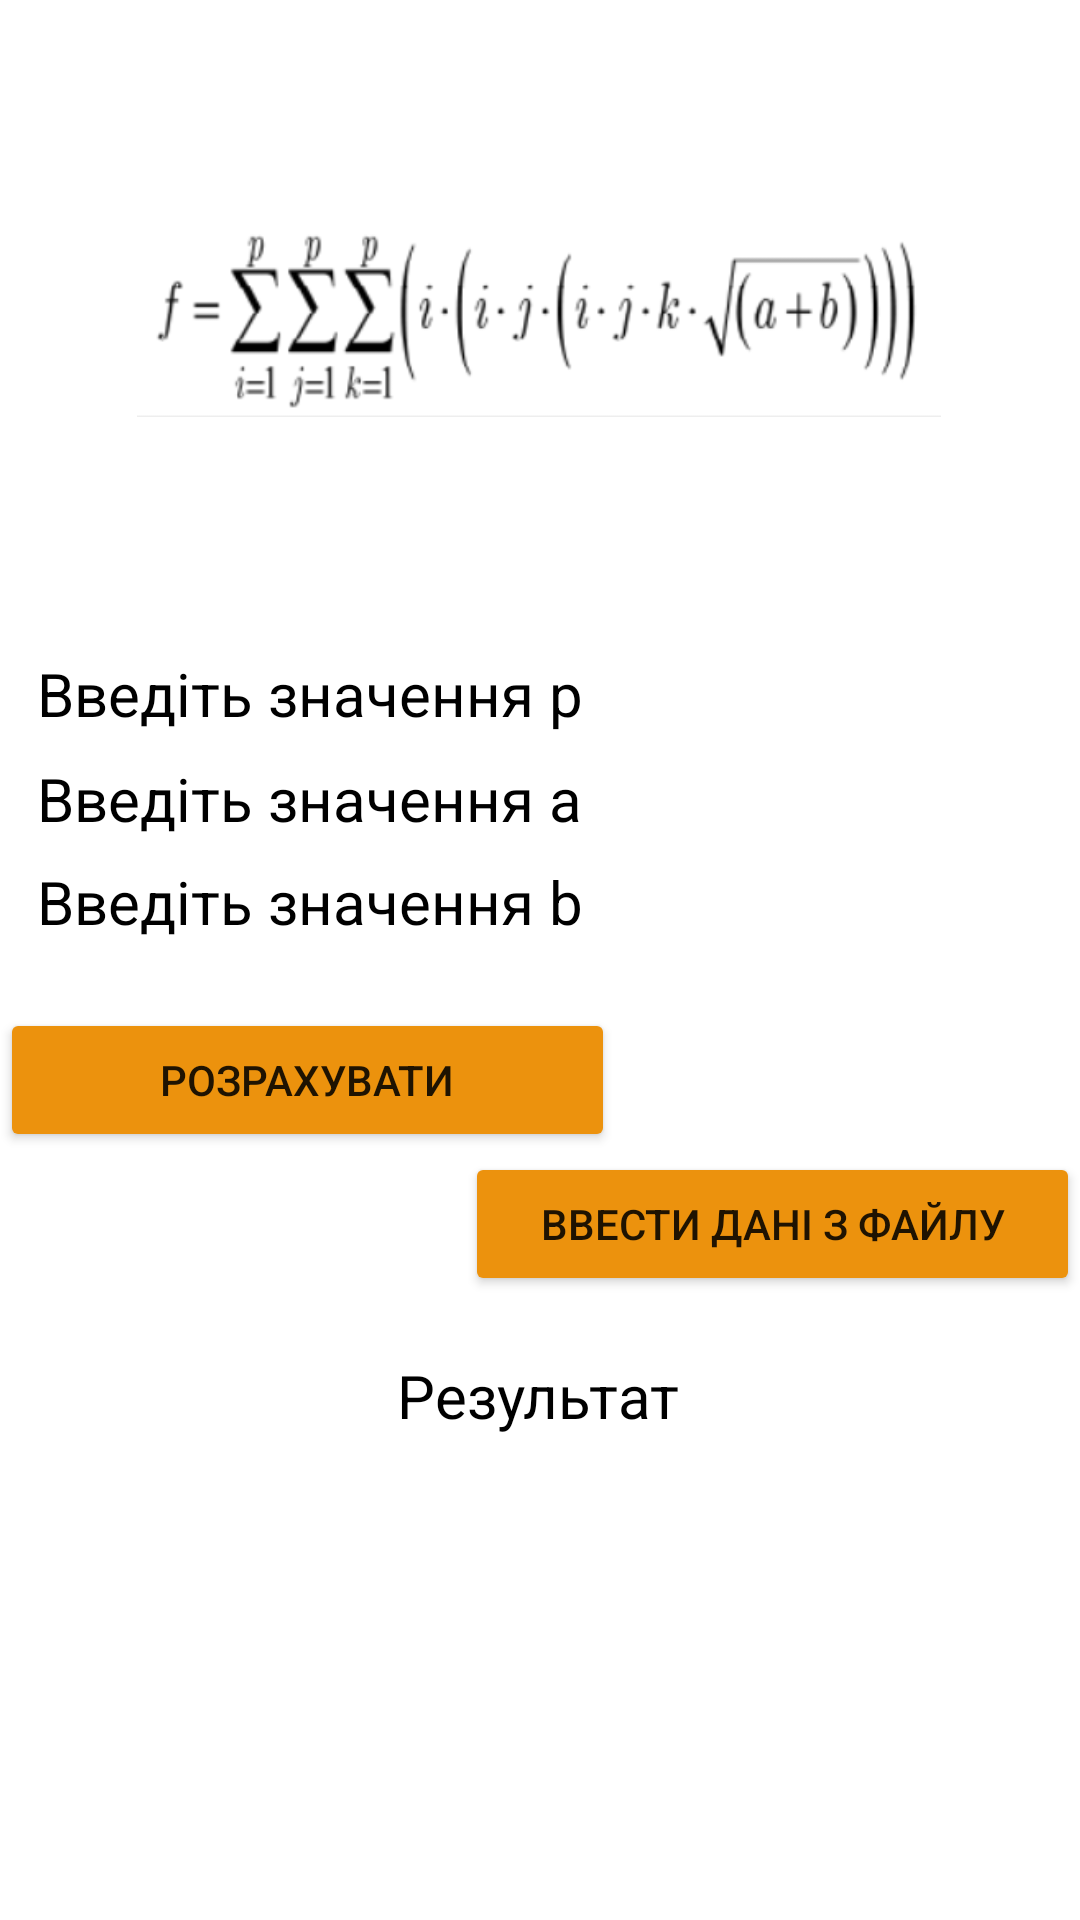

Reconstruct the res/layout file that produces this screen, plus the resources it refers to.
<!-- AndroidManifest.xml: application theme Theme.AMO_lab1 -->
<!-- res/layout/activity_third_task.xml -->
<?xml version="1.0" encoding="utf-8"?>
<androidx.constraintlayout.widget.ConstraintLayout xmlns:android="http://schemas.android.com/apk/res/android"
    xmlns:app="http://schemas.android.com/apk/res-auto"
    xmlns:tools="http://schemas.android.com/tools"
    android:layout_width="match_parent"
    android:layout_height="match_parent"
    tools:context=".ThirdTaskActivity">

    <EditText
        android:id="@+id/enterB"
        android:layout_width="117dp"
        android:layout_height="29dp"
        android:layout_marginStart="4dp"
        android:layout_marginTop="4dp"
        android:background="@drawable/my_border"
        android:ems="10"
        android:gravity="center"
        android:inputType="textPersonName"
        app:layout_constraintBottom_toBottomOf="parent"
        app:layout_constraintEnd_toEndOf="parent"
        app:layout_constraintHorizontal_bias="0.373"
        app:layout_constraintStart_toEndOf="@+id/textView1234"
        app:layout_constraintTop_toBottomOf="@+id/enterA"
        app:layout_constraintVertical_bias="0.0" />

    <TextView
        android:id="@+id/textView7"
        android:layout_width="wrap_content"
        android:layout_height="wrap_content"
        android:text="Результат"
        android:textColor="#000000"
        android:textSize="20sp"
        app:layout_constraintBottom_toBottomOf="parent"
        app:layout_constraintEnd_toEndOf="parent"
        app:layout_constraintHorizontal_bias="0.498"
        app:layout_constraintStart_toStartOf="parent"
        app:layout_constraintTop_toBottomOf="@+id/linearLayout"
        app:layout_constraintVertical_bias="0.108" />

    <ImageView
        android:id="@+id/imageView3"
        android:layout_width="268dp"
        android:layout_height="167dp"
        app:layout_constraintBottom_toBottomOf="parent"
        app:layout_constraintEnd_toEndOf="parent"
        app:layout_constraintHorizontal_bias="0.497"
        app:layout_constraintStart_toStartOf="parent"
        app:layout_constraintTop_toTopOf="parent"
        app:layout_constraintVertical_bias="0.048"
        app:srcCompat="@drawable/img_2" />

    <TextView
        android:id="@+id/resout3"
        android:layout_width="346dp"
        android:layout_height="84dp"
        android:gravity="center"
        android:textColor="#000000"
        android:textSize="20sp"
        app:layout_constraintBottom_toBottomOf="parent"
        app:layout_constraintEnd_toEndOf="parent"
        app:layout_constraintHorizontal_bias="0.492"
        app:layout_constraintStart_toStartOf="parent"
        app:layout_constraintTop_toTopOf="parent"
        app:layout_constraintVertical_bias="0.863" />

    <TextView
        android:id="@+id/textView123"
        android:layout_width="wrap_content"
        android:layout_height="wrap_content"
        android:layout_marginTop="2dp"
        android:text="Введіть значення a"
        android:textColor="#000000"
        android:textSize="20sp"
        app:layout_constraintBottom_toBottomOf="parent"
        app:layout_constraintEnd_toEndOf="parent"
        app:layout_constraintHorizontal_bias="0.07"
        app:layout_constraintStart_toStartOf="parent"
        app:layout_constraintTop_toBottomOf="@+id/textView6"
        app:layout_constraintVertical_bias="0.016" />
    <TextView
        android:id="@+id/textView1234"
        android:layout_width="wrap_content"
        android:layout_height="wrap_content"
        android:layout_marginTop="2dp"
        android:text="Введіть значення b"
        android:textColor="#000000"
        android:textSize="20sp"
        app:layout_constraintBottom_toBottomOf="parent"
        app:layout_constraintEnd_toEndOf="parent"
        app:layout_constraintHorizontal_bias="0.07"
        app:layout_constraintStart_toStartOf="parent"
        app:layout_constraintTop_toBottomOf="@+id/textView123"
        app:layout_constraintVertical_bias="0.016" />

    <TextView
        android:id="@+id/textView6"
        android:layout_width="wrap_content"
        android:layout_height="wrap_content"
        android:text="Введіть значення p"
        android:textColor="#000000"
        android:textSize="20sp"
        app:layout_constraintBottom_toBottomOf="parent"
        app:layout_constraintEnd_toEndOf="parent"
        app:layout_constraintHorizontal_bias="0.07"
        app:layout_constraintStart_toStartOf="parent"
        app:layout_constraintTop_toTopOf="parent"
        app:layout_constraintVertical_bias="0.355" />

    <EditText
        android:id="@+id/enterP"
        android:layout_width="117dp"
        android:layout_height="29dp"
        android:layout_marginStart="4dp"
        android:background="@drawable/my_border"
        android:ems="10"
        android:gravity="center"
        android:inputType="textPersonName"
        app:layout_constraintBottom_toBottomOf="parent"
        app:layout_constraintEnd_toEndOf="parent"
        app:layout_constraintHorizontal_bias="0.373"
        app:layout_constraintStart_toEndOf="@+id/textView6"
        app:layout_constraintTop_toTopOf="parent"
        app:layout_constraintVertical_bias="0.356" />

    <EditText
        android:id="@+id/enterA"
        android:layout_width="117dp"
        android:layout_height="29dp"
        android:layout_marginStart="4dp"
        android:background="@drawable/my_border"
        android:ems="10"
        android:gravity="center"
        android:inputType="textPersonName"
        app:layout_constraintBottom_toBottomOf="parent"
        app:layout_constraintEnd_toEndOf="parent"
        app:layout_constraintHorizontal_bias="0.373"
        app:layout_constraintStart_toEndOf="@+id/textView1234"
        app:layout_constraintTop_toTopOf="parent"
        app:layout_constraintVertical_bias="0.407" />

    <LinearLayout
        android:id="@+id/linearLayout"
        android:layout_width="match_parent"
        android:layout_height="wrap_content"
        android:orientation="vertical"
        app:layout_constraintBottom_toBottomOf="parent"
        app:layout_constraintEnd_toEndOf="parent"
        app:layout_constraintHorizontal_bias="0.0"
        app:layout_constraintStart_toStartOf="parent"
        app:layout_constraintTop_toBottomOf="@+id/enterB"
        app:layout_constraintVertical_bias="0.109">


        <Button
            android:id="@+id/countButton"
            android:layout_width="205dp"
            android:layout_height="match_parent"
            android:backgroundTint="@color/button"
            android:text="РОЗРАХУВАТИ" />
        <Button
            android:id="@+id/button6"
            android:layout_width="205dp"
            android:layout_gravity="right"
            android:layout_height="match_parent"
            android:backgroundTint="@color/button"
            android:text="ввести дані з файлу" />
    </LinearLayout>

</androidx.constraintlayout.widget.ConstraintLayout>
<!-- resources referenced by this layout -->
<resources>
  <color name="button">#EC920D</color>
  <!-- drawable img_2: png bitmap (drawable, 20353 bytes) -->
  <style name="Theme.AMO_lab1" parent="Theme.MaterialComponents.DayNight.DarkActionBar">
          
          <item name="colorPrimary">@color/purple_500</item>
          <item name="colorPrimaryVariant">@color/purple_700</item>
          <item name="colorOnPrimary">@color/white</item>
          
          <item name="colorSecondary">@color/teal_200</item>
          <item name="colorSecondaryVariant">@color/teal_700</item>
          <item name="colorOnSecondary">@color/black</item>
          
          <item name="android:statusBarColor">?attr/colorPrimaryVariant</item>
          
      </style>
  <color name="purple_500">#FF6200EE</color>
  <color name="purple_700">#561661</color>
  <color name="white">#FFFFFFFF</color>
  <color name="teal_200">#FF03DAC5</color>
  <color name="teal_700">#FF018786</color>
  <color name="black">#FF000000</color>
</resources>
